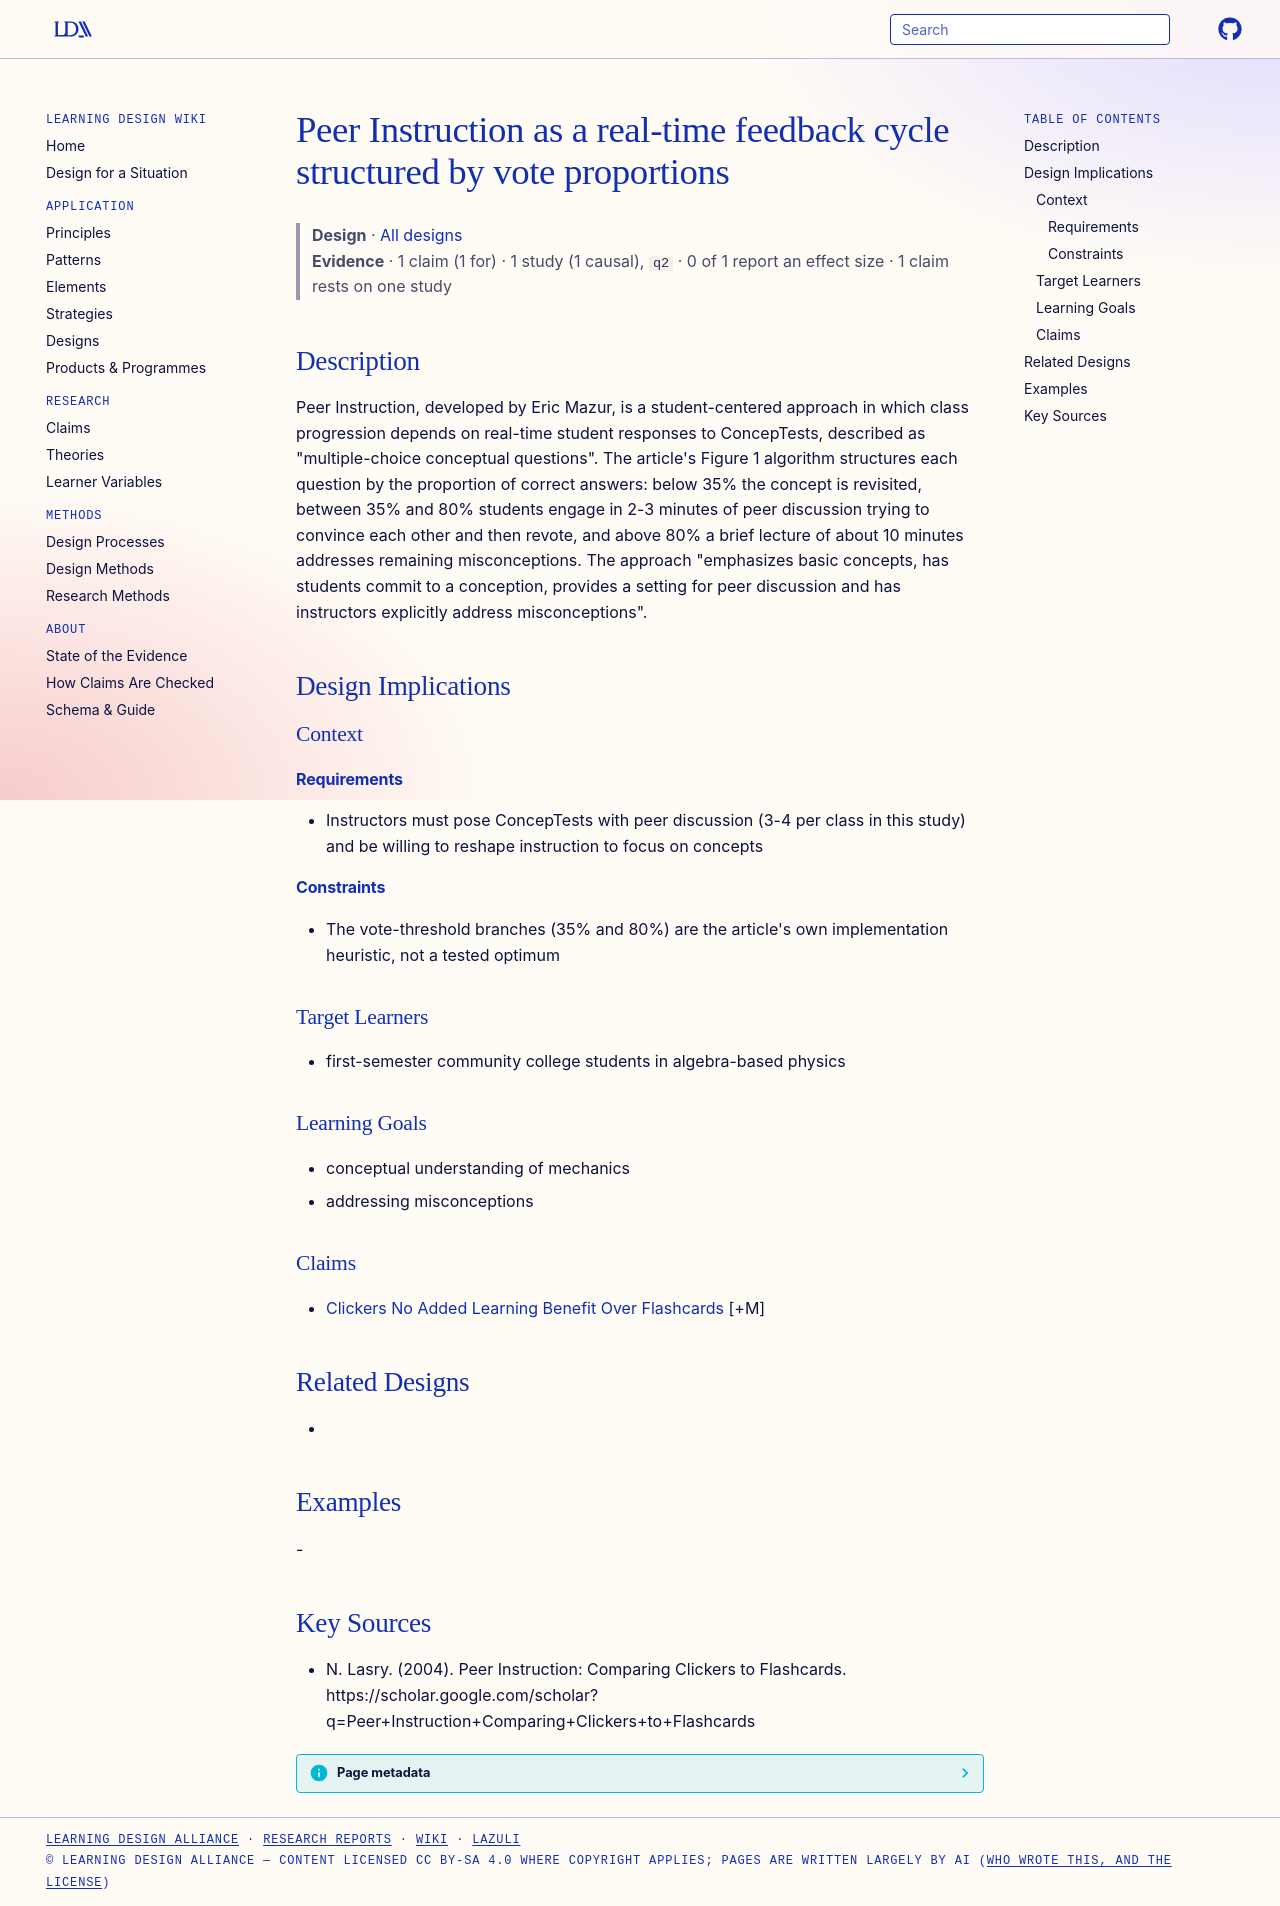

repository: Learning-Design-Alliance/learning-wiki · page: designs/peer-instruction-vote-threshold-cycle/index.html · generator: mkdocs

---
type: design
id: peer-instruction-vote-threshold-cycle
title: Peer Instruction as a real-time feedback cycle structured by vote proportions
description: "Peer Instruction, developed by Eric Mazur, is a student-centered approach in which class progression depends on real-time student responses to ConcepTests, described as \"multiple-choice conceptual questions\"."
status: review
generated:
  by: "process:settle-candidates"
  at: 2026-11-22
sources:
  - id: n-lasry-2004
    resource: "https://scholar.google.com/scholar?q=Peer+Instruction+Comparing+Clickers+to+Flashcards"
    title: "N. Lasry. (2004). Peer Instruction: Comparing Clickers to Flashcards. https://scholar.google.com/scholar?q=Peer+Instruction+Comparing+Clickers+to+Flashcards"
    author: N. Lasry
---

# Peer Instruction as a real-time feedback cycle structured by vote proportions

> **Design** · [All designs](index.md)
> **Evidence** · 1 claim (1 for) · 1 study (1 causal), `q2` · 0 of 1 report an effect size · 1 claim rests on one study

## Description
Peer Instruction, developed by Eric Mazur, is a student-centered approach in which class progression depends on real-time student responses to ConcepTests, described as "multiple-choice conceptual questions". The article's Figure 1 algorithm structures each question by the proportion of correct answers: below 35% the concept is revisited, between 35% and 80% students engage in 2-3 minutes of peer discussion trying to convince each other and then revote, and above 80% a brief lecture of about 10 minutes addresses remaining misconceptions. The approach "emphasizes basic concepts, has students commit to a conception, provides a setting for peer discussion and has instructors explicitly address misconceptions".

## Design Implications

### Context
#### Requirements
- Instructors must pose ConcepTests with peer discussion (3-4 per class in this study) and be willing to reshape instruction to focus on concepts
#### Constraints
- The vote-threshold branches (35% and 80%) are the article's own implementation heuristic, not a tested optimum

### Target Learners
- first-semester community college students in algebra-based physics

### Learning Goals
- conceptual understanding of mechanics
- addressing misconceptions

### Claims
- [Clickers No Added Learning Benefit Over Flashcards](../claims/clickers-no-added-learning-benefit-over-flashcards.md) [+M]

## Related Designs
- 

## Examples
-

## Key Sources
- N. Lasry. (2004). Peer Instruction: Comparing Clickers to Flashcards. https://scholar.google.com/scholar?q=Peer+Instruction+Comparing+Clickers+to+Flashcards
